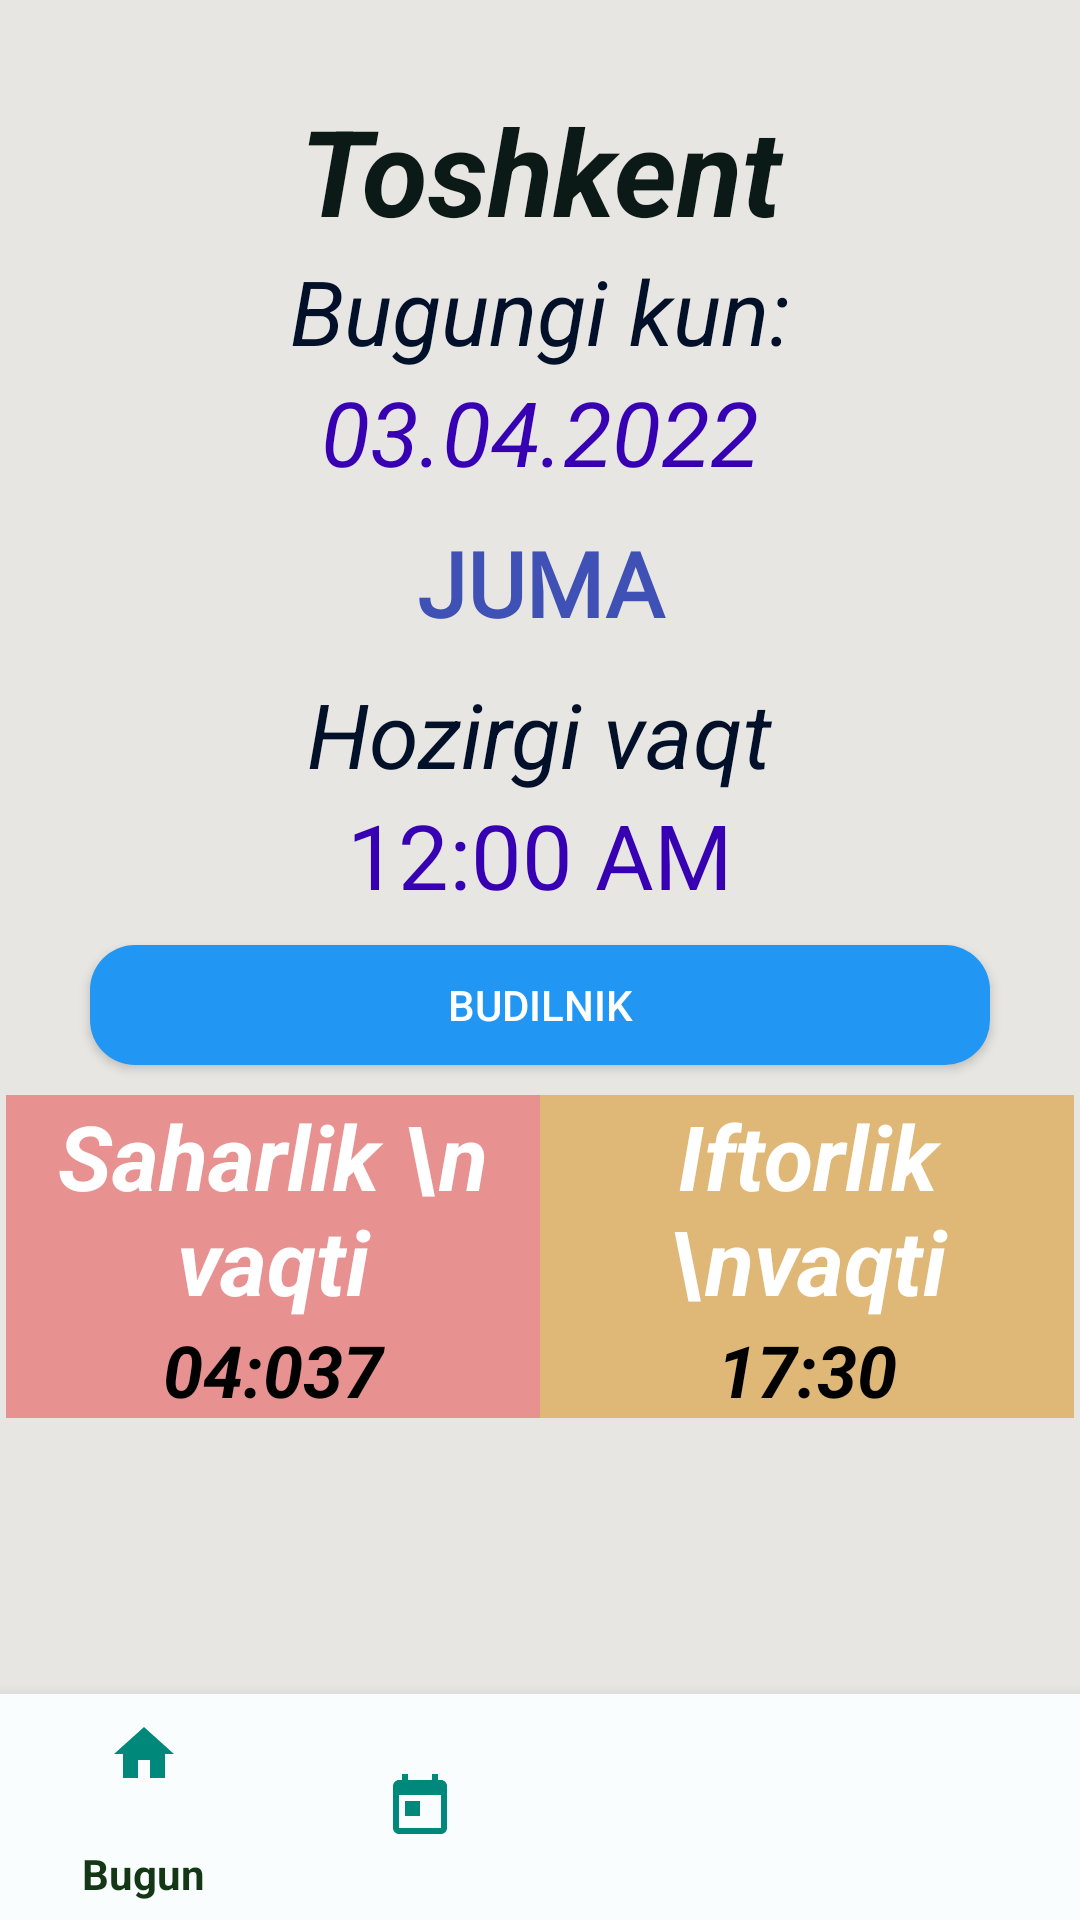

This screen was rendered from an Android layout file. Write that file and the resources it references.
<!-- AndroidManifest.xml: application theme Theme.RamazonTaqvim -->
<!-- res/layout/activity_taqvim.xml -->
<?xml version="1.0" encoding="utf-8"?>
<LinearLayout xmlns:android="http://schemas.android.com/apk/res/android"
    xmlns:app="http://schemas.android.com/apk/res-auto"
    xmlns:tools="http://schemas.android.com/tools"
    android:layout_width="match_parent"
    android:layout_height="match_parent"
    android:orientation="vertical"
    tools:context=".Taqvim">
    //Taqvim

    <LinearLayout
        android:id="@+id/layout_list"
        android:layout_width="match_parent"
        android:layout_height="0dp"
        android:layout_weight="9"
        android:visibility="gone"
        android:orientation="vertical"
        android:background="@drawable/img_4">

        <TextView

            android:id="@+id/text_shahar"
            android:layout_width="match_parent"
            android:layout_height="wrap_content"
            android:text="Toshkent"
            android:textSize="40sp"

            android:gravity="center"
            android:textStyle="italic|bold"
            android:textColor="#FFFFFF"/>

        <ListView
            android:dividerHeight="2dp"
            android:id="@+id/list_View"
            android:layout_width="match_parent"
            android:layout_height="match_parent"
            android:layout_marginTop="5dp" />
    </LinearLayout>

    //Bugungi kun

    <ScrollView
        android:id="@+id/layout1"
        android:layout_width="match_parent"
        android:layout_height="0dp"
        android:layout_weight="9"
        android:background="@drawable/baa"
        android:visibility="visible">
        <LinearLayout
            android:gravity="center"
            android:layout_width="match_parent"
            android:layout_height="match_parent"
            android:orientation="vertical">
            <TextView
                android:layout_marginTop="30sp"
                android:id="@+id/text_shahar2"
                android:layout_width="match_parent"
                android:layout_height="wrap_content"
                android:text="Toshkent"
                android:textSize="40sp"
                android:gravity="center"
                android:textStyle="italic|bold"
                android:textColor="#0B1917"/>
            <TextView
                android:layout_width="match_parent"
                android:layout_height="wrap_content"
                android:gravity="center"
                android:text="Bugungi kun:"
                android:textColor="@color/ramazon2_background"
                android:textSize="30sp"
                android:textStyle="italic" />

            <TextView
                android:id="@+id/bugungi_kun"
                android:layout_width="match_parent"
                android:layout_height="wrap_content"
                android:layout_marginBottom="10dp"
                android:gravity="center"
                android:text="03.04.2022"
                android:textColor="@color/purple_700"
                android:textSize="30sp"
                android:textStyle="italic" />

            <TextView
                android:id="@+id/hafta_kun"
                android:layout_width="match_parent"
                android:layout_height="wrap_content"
                android:layout_marginBottom="10dp"
                android:fontFamily="@font/aclonica"
                android:gravity="center"
                android:text="Juma"
                android:textAllCaps="true"
                android:textColor="#3F51B5"
                android:textSize="30sp"
                android:textStyle="bold" />


            <TextView
                android:layout_width="wrap_content"
                android:layout_height="wrap_content"
                android:gravity="center"
                android:text="Hozirgi vaqt"
                android:textColor="@color/ramazon2_background"
                android:textSize="30sp"
                android:textStyle="italic" />

            <TextClock
                android:id="@+id/textclock"
                android:layout_width="wrap_content"
                android:layout_height="wrap_content"
                android:gravity="start"
                android:textColor="@color/purple_700"
                android:textSize="30sp" />
            <Button

                android:id="@+id/budulnik"
                android:layout_width="match_parent"
                android:textColor="@color/white"
                android:background="@drawable/budulnik_stayle"
                android:layout_height="40dp"
                android:layout_marginTop="10sp"
                android:layout_marginEnd="30sp"
                android:layout_marginStart="30sp"
                android:text="Budilnik"/>
<LinearLayout
    android:layout_marginRight="2dp"
    android:layout_marginLeft="2dp"
    android:layout_width="match_parent"
    android:layout_height="wrap_content"
    android:orientation="horizontal">
            <TextView
                android:background="#E89191"
                android:layout_width="0dp"
                android:layout_height="wrap_content"
                android:layout_weight="1"
                android:layout_marginTop="10dp"
                android:gravity="center"
                android:text="Saharlik \n vaqti"
                android:textColor="@color/white"
                android:textSize="30sp"
                android:textStyle="italic|bold" />
    <TextView
        android:background="#DFB776"
        android:layout_width="0dp"
        android:layout_weight="1"
        android:layout_height="wrap_content"
        android:layout_marginTop="10dp"
        android:gravity="center"
        android:text="Iftorlik \nvaqti"
        android:textColor="@color/white"
        android:textSize="30sp"
        android:textStyle="italic|bold" /></LinearLayout>

           <LinearLayout
               android:layout_marginRight="2dp"
               android:layout_marginLeft="2dp"
               android:layout_width="match_parent"
               android:layout_height="wrap_content"
               android:orientation="horizontal">
            <TextView
                android:background="#E89191"
                android:id="@+id/saharlik_vaqti1"
                android:layout_width="0dp"
                android:layout_weight="1"
                android:layout_height="wrap_content"
                android:layout_marginBottom="20dp"
                android:gravity="center"
                android:text="04:037"
                android:textColor="#000000"
                android:textSize="24sp"
                android:textStyle="italic|bold" />



            <TextView
                android:background="#DFB776"
                android:id="@+id/iftorlik_vaqti_vaqti1"
                android:layout_width="0dp"
                android:layout_weight="1"
                android:layout_height="wrap_content"
                android:layout_marginBottom="20dp"
                android:gravity="center"
                android:text="17:30"
                android:textColor="@color/black"
                android:textSize="24sp"
                android:textStyle="italic|bold" />
           </LinearLayout>

        </LinearLayout>

    </ScrollView>
    //setting

    <LinearLayout
        android:id="@+id/layout_budulnik"
        android:layout_width="match_parent"
        android:layout_height="0dp"
        android:layout_weight="9"
        android:gravity="center"
        android:orientation="vertical"
        android:visibility="gone"
        android:background="@drawable/baa">

        <ListView
            android:id="@+id/list_view2"
            android:layout_width="match_parent"
            android:layout_height="match_parent"
            android:divider="@color/white"

            />
    </LinearLayout>


    //Duolar


        <LinearLayout
            android:visibility="gone"
            android:id="@+id/layout_duolar"
            android:layout_width="match_parent"
            android:layout_height="0dp"
            android:layout_weight="9"
            android:gravity="center"
            android:orientation="vertical"
           >


            <ExpandableListView
                android:layout_gravity="center"

                android:id="@+id/expendableList"
                android:layout_width="match_parent"
                android:layout_height="match_parent"
                android:divider="@android:color/background_light"
                android:dividerHeight="0.5dp" />

        </LinearLayout>



    //Navigation bottom

    <com.google.android.material.bottomnavigation.BottomNavigationView
        android:id="@+id/bottomNavigation"
        android:layout_width="match_parent"
        android:layout_height="0dp"
        android:layout_weight="1.2"
        android:background="#FAFDFD"
        app:itemIconTint="#00897B"
        app:menu="@menu/button_menyu" />
</LinearLayout>
<!-- resources referenced by this layout -->
<resources>
  <color name="ramazon2_background">#031029</color>
  <!-- drawable baa: png bitmap (drawable, 13661 bytes) -->
  <!-- drawable budulnik_stayle (drawable) -->
  <?xml version="1.0" encoding="utf-8"?>
  <selector xmlns:android="http://schemas.android.com/apk/res/android">
  <item >
      <shape >
          <corners android:radius="15dp"/>
          <solid android:color="#2196F3"/>
      </shape>
  </item>
  </selector>
  <!-- drawable img_4: png bitmap (drawable-v24, 131330 bytes) -->
  <style name="Theme.RamazonTaqvim" parent="Theme.MaterialComponents.DayNight.DarkActionBar.Bridge">
          
          <item name="colorPrimary">#143716</item>
          <item name="colorPrimaryVariant">#1D451F</item>
          <item name="colorOnPrimary">@color/white</item>
          <item name="android:windowFullscreen">true</item>
  
      </style>
  <!-- not gathered from this repository: default colours our renderer supplied (Android Studio template values) -->
  <color name="purple_700">#FF3700B3</color>
  <color name="black">#FF000000</color>
  <color name="white">#FFFFFFFF</color>
</resources>
